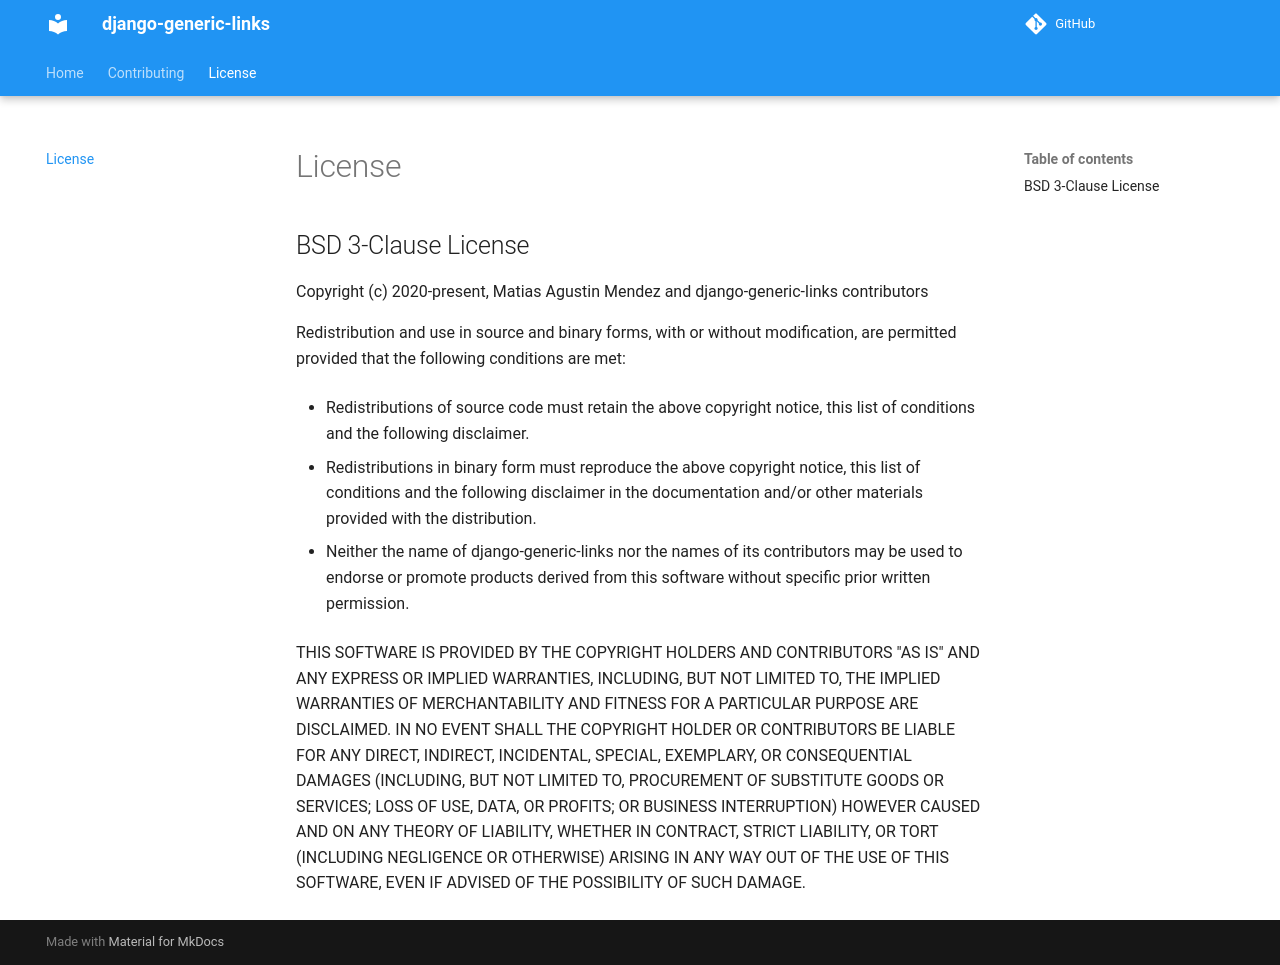

repository: matagus/django-generic-links · page: license/index.html · generator: mkdocs

# License

## BSD 3-Clause License

Copyright (c) 2020-present, Matias Agustin Mendez and django-generic-links contributors

Redistribution and use in source and binary forms, with or without modification,
are permitted provided that the following conditions are met:

* Redistributions of source code must retain the above copyright notice, this
  list of conditions and the following disclaimer.

* Redistributions in binary form must reproduce the above copyright notice, this
  list of conditions and the following disclaimer in the documentation and/or
  other materials provided with the distribution.

* Neither the name of django-generic-links nor the names of its
  contributors may be used to endorse or promote products derived from this
  software without specific prior written permission.

THIS SOFTWARE IS PROVIDED BY THE COPYRIGHT HOLDERS AND CONTRIBUTORS "AS IS" AND
ANY EXPRESS OR IMPLIED WARRANTIES, INCLUDING, BUT NOT LIMITED TO, THE IMPLIED
WARRANTIES OF MERCHANTABILITY AND FITNESS FOR A PARTICULAR PURPOSE ARE DISCLAIMED.
IN NO EVENT SHALL THE COPYRIGHT HOLDER OR CONTRIBUTORS BE LIABLE FOR ANY DIRECT,
INDIRECT, INCIDENTAL, SPECIAL, EXEMPLARY, OR CONSEQUENTIAL DAMAGES (INCLUDING,
BUT NOT LIMITED TO, PROCUREMENT OF SUBSTITUTE GOODS OR SERVICES; LOSS OF USE,
DATA, OR PROFITS; OR BUSINESS INTERRUPTION) HOWEVER CAUSED AND ON ANY THEORY
OF LIABILITY, WHETHER IN CONTRACT, STRICT LIABILITY, OR TORT (INCLUDING NEGLIGENCE
OR OTHERWISE) ARISING IN ANY WAY OUT OF THE USE OF THIS SOFTWARE, EVEN IF ADVISED
OF THE POSSIBILITY OF SUCH DAMAGE.
